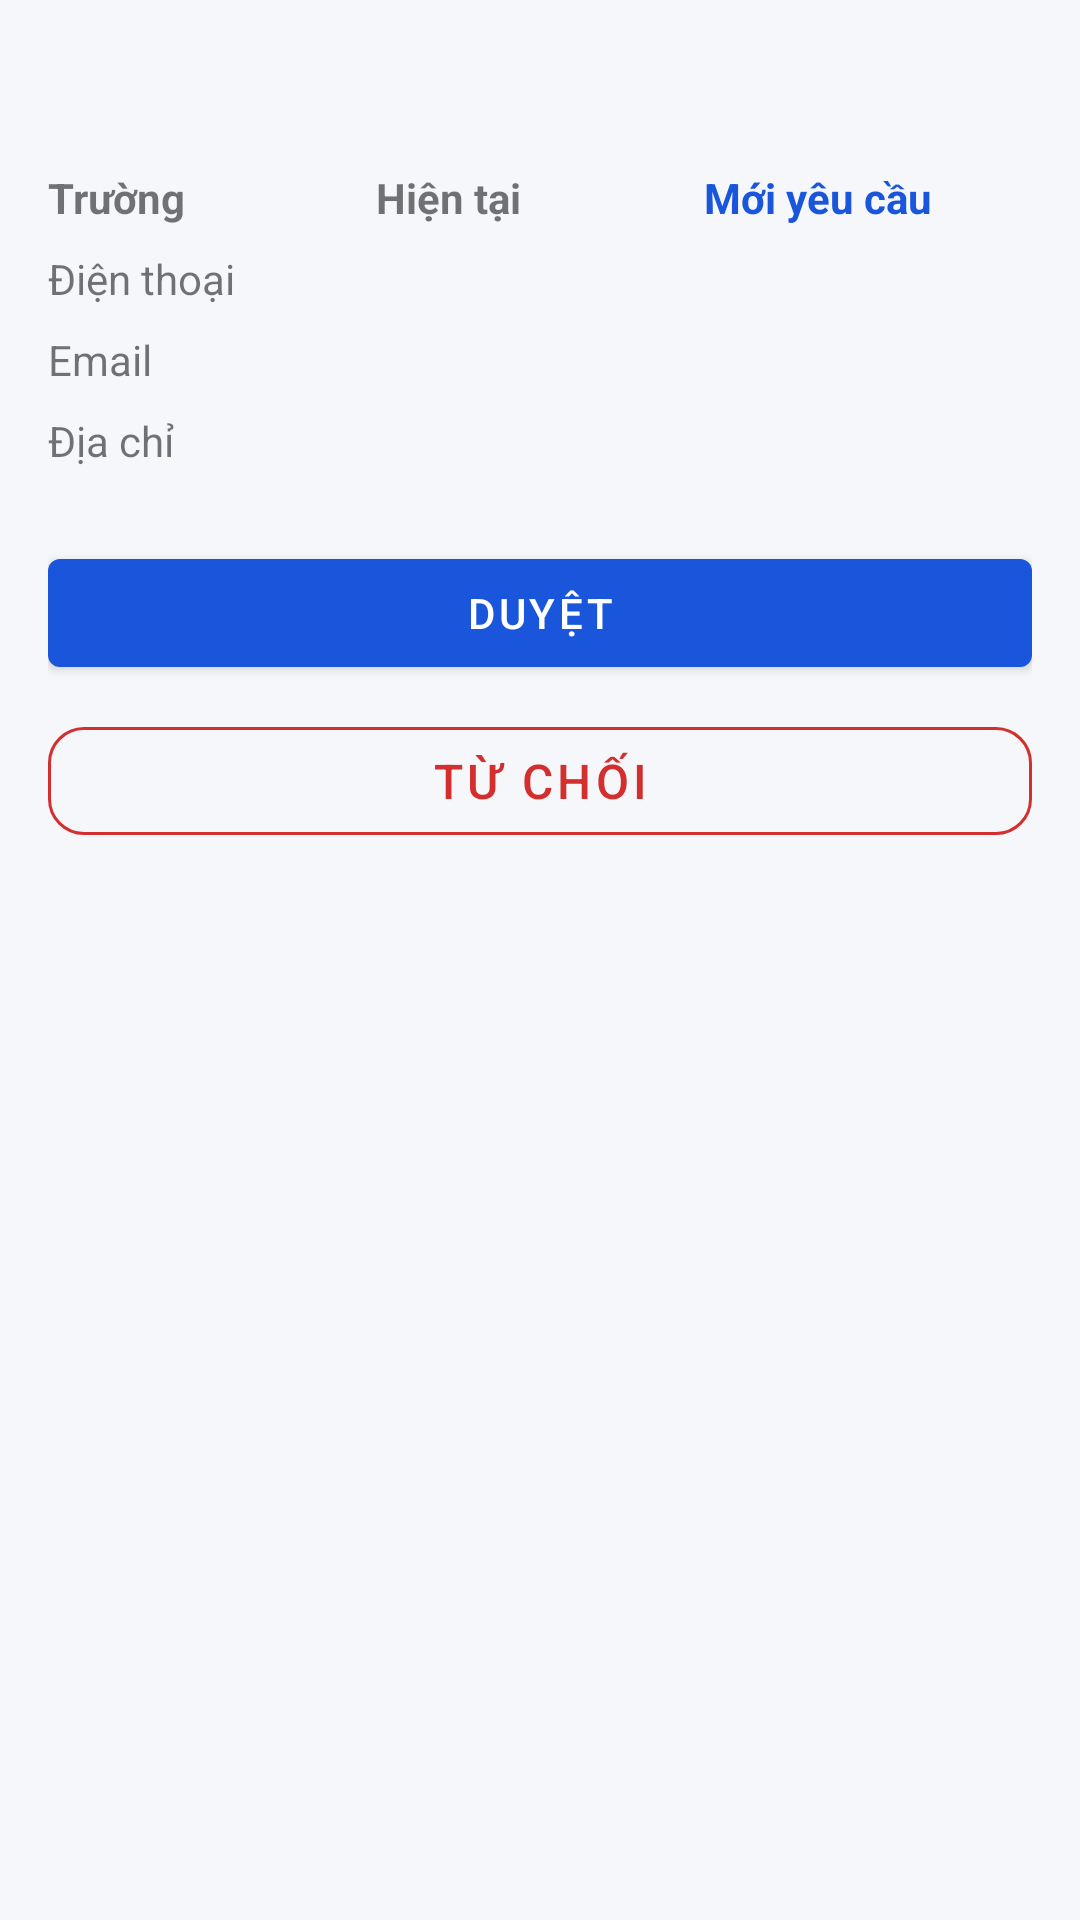

Produce the Android XML layout that renders to this screen, including the resource entries it uses.
<!-- AndroidManifest.xml: application theme Theme.MobileBankingApp -->
<!-- res/layout/fragment_profile_request_detail.xml -->
<?xml version="1.0" encoding="utf-8"?>
<ScrollView xmlns:android="http://schemas.android.com/apk/res/android"
    android:layout_width="match_parent"
    android:layout_height="match_parent">

    <LinearLayout
        android:layout_width="match_parent"
        android:layout_height="wrap_content"
        android:orientation="vertical"
        android:padding="16dp">

        <TextView
            android:id="@+id/tvCustomerName"
            android:layout_width="wrap_content"
            android:layout_height="wrap_content"
            android:textSize="18sp"
            android:textStyle="bold"
            android:layout_marginBottom="16dp" />

        
        <LinearLayout
            android:layout_width="match_parent"
            android:layout_height="wrap_content"
            android:orientation="horizontal"
            android:layout_marginBottom="8dp">
            <TextView android:layout_width="0dp" android:layout_height="wrap_content"
                android:layout_weight="1" android:text="Trường"
                android:textStyle="bold" />
            <TextView android:layout_width="0dp" android:layout_height="wrap_content"
                android:layout_weight="1" android:text="Hiện tại"
                android:textStyle="bold" />
            <TextView android:layout_width="0dp" android:layout_height="wrap_content"
                android:layout_weight="1" android:text="Mới yêu cầu"
                android:textStyle="bold" android:textColor="@color/md_theme_primary" />
        </LinearLayout>

        
        <LinearLayout
            android:layout_width="match_parent"
            android:layout_height="wrap_content"
            android:orientation="horizontal"
            android:layout_marginBottom="8dp">
            <TextView android:layout_width="0dp" android:layout_height="wrap_content"
                android:layout_weight="1" android:text="Điện thoại" />
            <TextView android:id="@+id/tvCurrentPhone"
                android:layout_width="0dp" android:layout_height="wrap_content"
                android:layout_weight="1" />
            <TextView android:id="@+id/tvNewPhone"
                android:layout_width="0dp" android:layout_height="wrap_content"
                android:layout_weight="1" android:textColor="@color/md_theme_primary" />
        </LinearLayout>

        
        <LinearLayout
            android:layout_width="match_parent"
            android:layout_height="wrap_content"
            android:orientation="horizontal"
            android:layout_marginBottom="8dp">
            <TextView android:layout_width="0dp" android:layout_height="wrap_content"
                android:layout_weight="1" android:text="Email" />
            <TextView android:id="@+id/tvCurrentEmail"
                android:layout_width="0dp" android:layout_height="wrap_content"
                android:layout_weight="1" />
            <TextView android:id="@+id/tvNewEmail"
                android:layout_width="0dp" android:layout_height="wrap_content"
                android:layout_weight="1" android:textColor="@color/md_theme_primary" />
        </LinearLayout>

        
        <LinearLayout
            android:layout_width="match_parent"
            android:layout_height="wrap_content"
            android:orientation="horizontal"
            android:layout_marginBottom="24dp">
            <TextView android:layout_width="0dp" android:layout_height="wrap_content"
                android:layout_weight="1" android:text="Địa chỉ" />
            <TextView android:id="@+id/tvCurrentAddress"
                android:layout_width="0dp" android:layout_height="wrap_content"
                android:layout_weight="1" />
            <TextView android:id="@+id/tvNewAddress"
                android:layout_width="0dp" android:layout_height="wrap_content"
                android:layout_weight="1" android:textColor="@color/md_theme_primary" />
        </LinearLayout>

        <ProgressBar
            android:id="@+id/progressBar"
            android:layout_width="wrap_content"
            android:layout_height="wrap_content"
            android:layout_gravity="center"
            android:visibility="gone"
            android:layout_marginBottom="8dp" />

        <com.google.android.material.button.MaterialButton
            android:id="@+id/btnApprove"
            android:layout_width="match_parent"
            android:layout_height="wrap_content"
            android:text="Duyệt"
            android:layout_marginBottom="8dp" />

        <com.google.android.material.button.MaterialButton
            android:id="@+id/btnReject"
            android:layout_width="match_parent"
            android:layout_height="wrap_content"
            android:text="Từ chối"
            style="@style/Widget.App.Button.Outlined"
            app:strokeColor="@color/md_theme_error"
            android:textColor="@color/md_theme_error"
            xmlns:app="http://schemas.android.com/apk/res-auto" />

    </LinearLayout>
</ScrollView>
<!-- resources referenced by this layout -->
<resources>
  <color name="md_theme_error">@color/error</color>
  <color name="md_theme_primary">@color/primary</color>
  <style name="Widget.App.Button.Outlined" parent="Widget.MaterialComponents.Button.OutlinedButton">
          <item name="cornerRadius">12dp</item>
          <item name="android:textSize">16sp</item>
      </style>
  <style name="Theme.MobileBankingApp" parent="Theme.MaterialComponents.DayNight.NoActionBar">
          <item name="colorPrimary">@color/primary</item>
          <item name="colorPrimaryVariant">@color/primary_dark</item>
          <item name="colorOnPrimary">@color/on_primary</item>
          <item name="colorSecondary">@color/accent</item>
          <item name="colorError">@color/error</item>
          <item name="android:colorBackground">@color/background</item>
          <item name="colorSurface">@color/surface</item>
          <item name="colorOnSurface">@color/on_surface</item>
      </style>
  <color name="error">#D32F2F</color>
  <color name="primary">#1A56DB</color>
  <color name="primary_dark">#1239A6</color>
  <color name="on_primary">#FFFFFF</color>
  <color name="accent">#00C853</color>
  <color name="background">#F5F7FA</color>
  <color name="surface">#FFFFFF</color>
  <color name="on_surface">#1A1A2E</color>
</resources>
